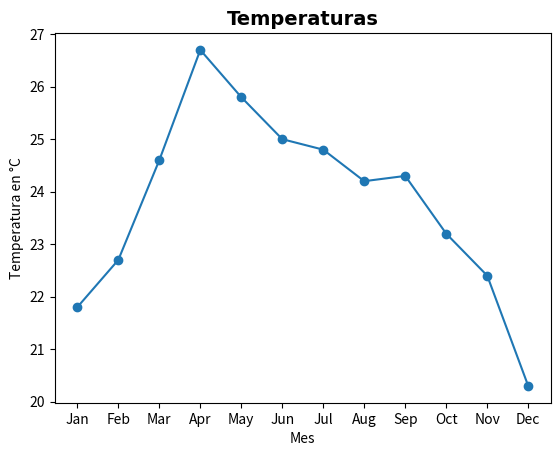

This figure's Python source:
from matplotlib import markers
import matplotlib.pyplot as plt
temperature_oax = {"January":21.8, "February":22.7, "March":24.6, "April":26.7, "May":25.8, "June":25.0, "July":24.8, 
        "August":24.2, "September":24.3,"October":23.2,"November":22.4, "December":20.3}

def plot_data(monthly_temperature):
    
    months = [month[:3] for month in monthly_temperature]
    temperatures = [monthly_temperature[temp] for temp in monthly_temperature]

    print(months)
    print(temperatures)
    #Create figure and axis
    figure, ax = plt.subplots()

    #Draw lines: (x,y,change colors,markers)
    ax.plot(months, temperatures, color = 'tab:blue', marker = "o")
    
    #Set title
    
    ax.set_title('Temperaturas', loc = 'center',
        fontdict = {'font':'Arial','fontsize':14, 'fontweight':'bold'})
    
    #Name Axis
    ax.set_ylabel("Temperatura en °C")
    ax.set_xlabel("Mes")
    
    #Save graphic
    #plt.savefig("TemperatureGraphic.png")
    
    #Show Gaphic
    plt.show()
    

def run():
    plot_data(temperature_oax)
    
if __name__ == "__main__":
    run()